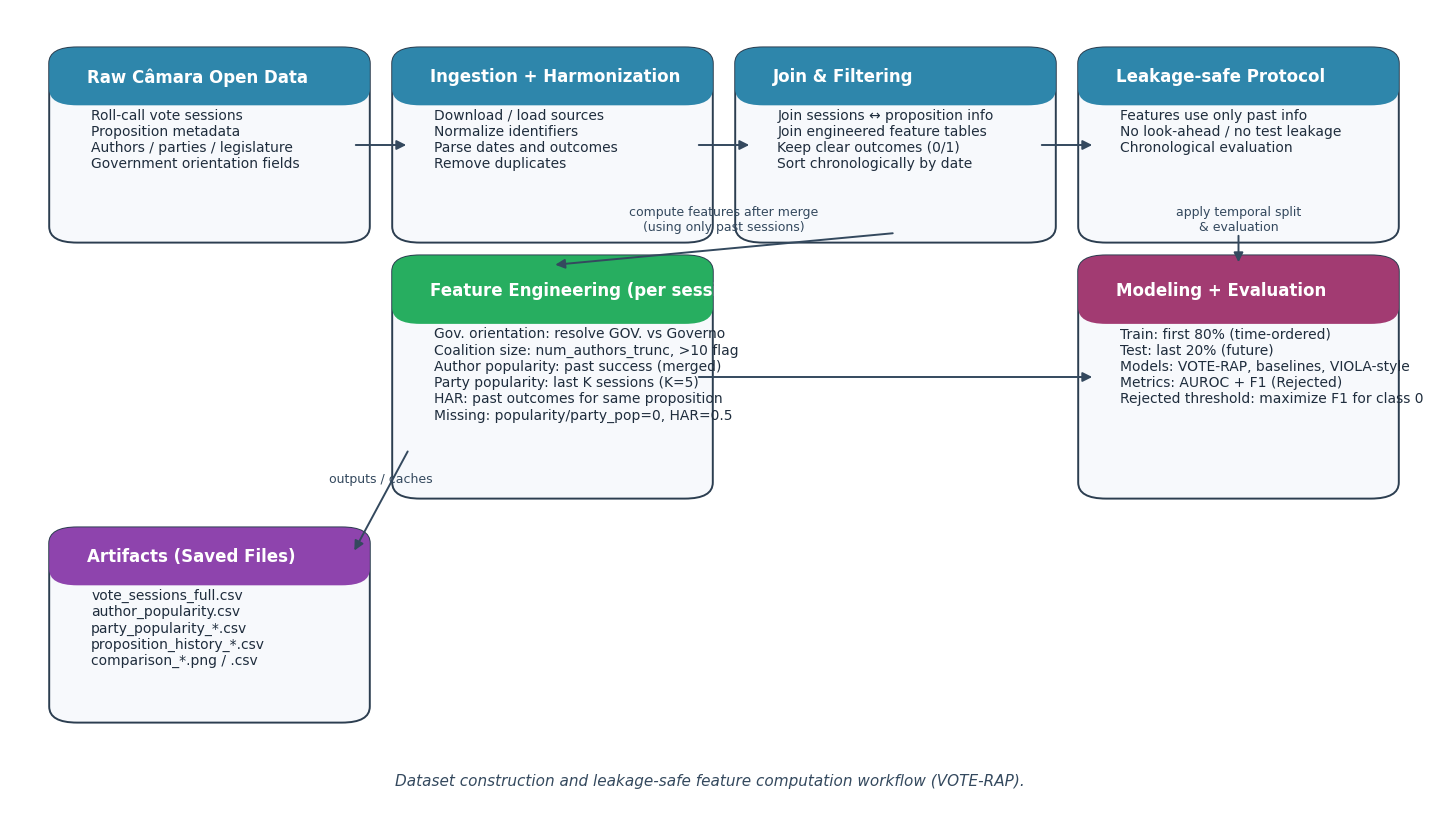

Generate this figure with matplotlib:
"""
Generate the paper figure:
  article/figures/data_pipeline.png

Figure caption in the paper:
  "Dataset construction and leakage-safe feature computation workflow, from raw
   Chamber open-data sources to the final chronological train-test split."
"""

from pathlib import Path

import matplotlib.pyplot as plt
from matplotlib.patches import FancyArrowPatch, FancyBboxPatch


def _box(ax, x, y, w, h, title, lines, fc="#F7F9FC", ec="#2C3E50", title_fc="#2E86AB"):
    r = FancyBboxPatch(
        (x, y),
        w,
        h,
        boxstyle="round,pad=0.012,rounding_size=0.02",
        linewidth=1.4,
        edgecolor=ec,
        facecolor=fc,
    )
    ax.add_patch(r)

    tb_h = h * 0.22
    tb = FancyBboxPatch(
        (x, y + h - tb_h),
        w,
        tb_h,
        boxstyle="round,pad=0.012,rounding_size=0.02",
        linewidth=0,
        facecolor=title_fc,
    )
    ax.add_patch(tb)

    ax.text(
        x + 0.015,
        y + h - tb_h / 2,
        title,
        va="center",
        ha="left",
        color="white",
        weight="bold",
        fontsize=12,
    )

    body = "\n".join(lines)
    ax.text(
        x + 0.018,
        y + h - tb_h - 0.015,
        body,
        va="top",
        ha="left",
        color="#1F2D3D",
        fontsize=10,
    )


def _arrow(ax, x1, y1, x2, y2, label=None):
    a = FancyArrowPatch(
        (x1, y1),
        (x2, y2),
        arrowstyle="-|>",
        mutation_scale=14,
        linewidth=1.4,
        color="#34495E",
        connectionstyle="arc3,rad=0.0",
    )
    ax.add_patch(a)
    if label:
        ax.text(
            (x1 + x2) / 2,
            (y1 + y2) / 2 + 0.02,
            label,
            ha="center",
            va="bottom",
            color="#34495E",
            fontsize=9,
        )


def main():
    out_dir = Path("article") / "figures"
    out_dir.mkdir(parents=True, exist_ok=True)
    out_path = out_dir / "data_pipeline.png"

    plt.rcParams.update({"font.size": 11, "font.family": "DejaVu Sans"})

    fig = plt.figure(figsize=(14, 8), dpi=220)
    ax = fig.add_axes([0, 0, 1, 1])
    ax.set_xlim(0, 1)
    ax.set_ylim(0, 1)
    ax.axis("off")

    # Layout
    col1_x, col2_x, col3_x, col4_x = 0.04, 0.285, 0.53, 0.775
    w = 0.205

    h1, h2, h3 = 0.22, 0.28, 0.22
    r1_y, r2_y, r3_y = 0.72, 0.40, 0.12

    _box(
        ax,
        col1_x,
        r1_y,
        w,
        h1,
        "Raw Câmara Open Data",
        [
            "Roll-call vote sessions",
            "Proposition metadata",
            "Authors / parties / legislature",
            "Government orientation fields",
        ],
    )

    _box(
        ax,
        col2_x,
        r1_y,
        w,
        h1,
        "Ingestion + Harmonization",
        [
            "Download / load sources",
            "Normalize identifiers",
            "Parse dates and outcomes",
            "Remove duplicates",
        ],
    )

    _box(
        ax,
        col3_x,
        r1_y,
        w,
        h1,
        "Join & Filtering",
        [
            "Join sessions ↔ proposition info",
            "Join engineered feature tables",
            "Keep clear outcomes (0/1)",
            "Sort chronologically by date",
        ],
    )

    _box(
        ax,
        col4_x,
        r1_y,
        w,
        h1,
        "Leakage-safe Protocol",
        [
            "Features use only past info",
            "No look-ahead / no test leakage",
            "Chronological evaluation",
        ],
    )

    _box(
        ax,
        col2_x,
        r2_y,
        w,
        h2,
        "Feature Engineering (per session i)",
        [
            "Gov. orientation: resolve GOV. vs Governo",
            "Coalition size: num_authors_trunc, >10 flag",
            "Author popularity: past success (merged)",
            "Party popularity: last K sessions (K=5)",
            "HAR: past outcomes for same proposition",
            "Missing: popularity/party_pop=0, HAR=0.5",
        ],
        title_fc="#27AE60",
    )

    _box(
        ax,
        col4_x,
        r2_y,
        w,
        h2,
        "Modeling + Evaluation",
        [
            "Train: first 80% (time-ordered)",
            "Test: last 20% (future)",
            "Models: VOTE-RAP, baselines, VIOLA-style",
            "Metrics: AUROC + F1 (Rejected)",
            "Rejected threshold: maximize F1 for class 0",
        ],
        title_fc="#A23B72",
    )

    _box(
        ax,
        col1_x,
        r3_y,
        w,
        h3,
        "Artifacts (Saved Files)",
        [
            "vote_sessions_full.csv",
            "author_popularity.csv",
            "party_popularity_*.csv",
            "proposition_history_*.csv",
            "comparison_*.png / .csv",
        ],
        title_fc="#8E44AD",
    )

    # Flow arrows
    _arrow(ax, col1_x + w, r1_y + h1 / 2, col2_x, r1_y + h1 / 2)
    _arrow(ax, col2_x + w, r1_y + h1 / 2, col3_x, r1_y + h1 / 2)
    _arrow(ax, col3_x + w, r1_y + h1 / 2, col4_x, r1_y + h1 / 2)

    _arrow(
        ax,
        col3_x + w / 2,
        r1_y,
        col2_x + w / 2,
        r2_y + h2,
        label="compute features after merge\n(using only past sessions)",
    )
    _arrow(
        ax,
        col4_x + w / 2,
        r1_y,
        col4_x + w / 2,
        r2_y + h2,
        label="apply temporal split\n& evaluation",
    )

    _arrow(ax, col2_x + w, r2_y + h2 / 2, col4_x, r2_y + h2 / 2)
    _arrow(ax, col2_x, r2_y + 0.05, col1_x + w, r3_y + h3 - 0.02, label="outputs / caches")

    ax.text(
        0.5,
        0.035,
        "Dataset construction and leakage-safe feature computation workflow (VOTE-RAP).",
        ha="center",
        va="center",
        color="#34495E",
        fontsize=11,
        style="italic",
    )

    fig.savefig(out_path, bbox_inches="tight", facecolor="white")
    plt.close(fig)
    print(f"Saved: {out_path}")


if __name__ == "__main__":
    main()
